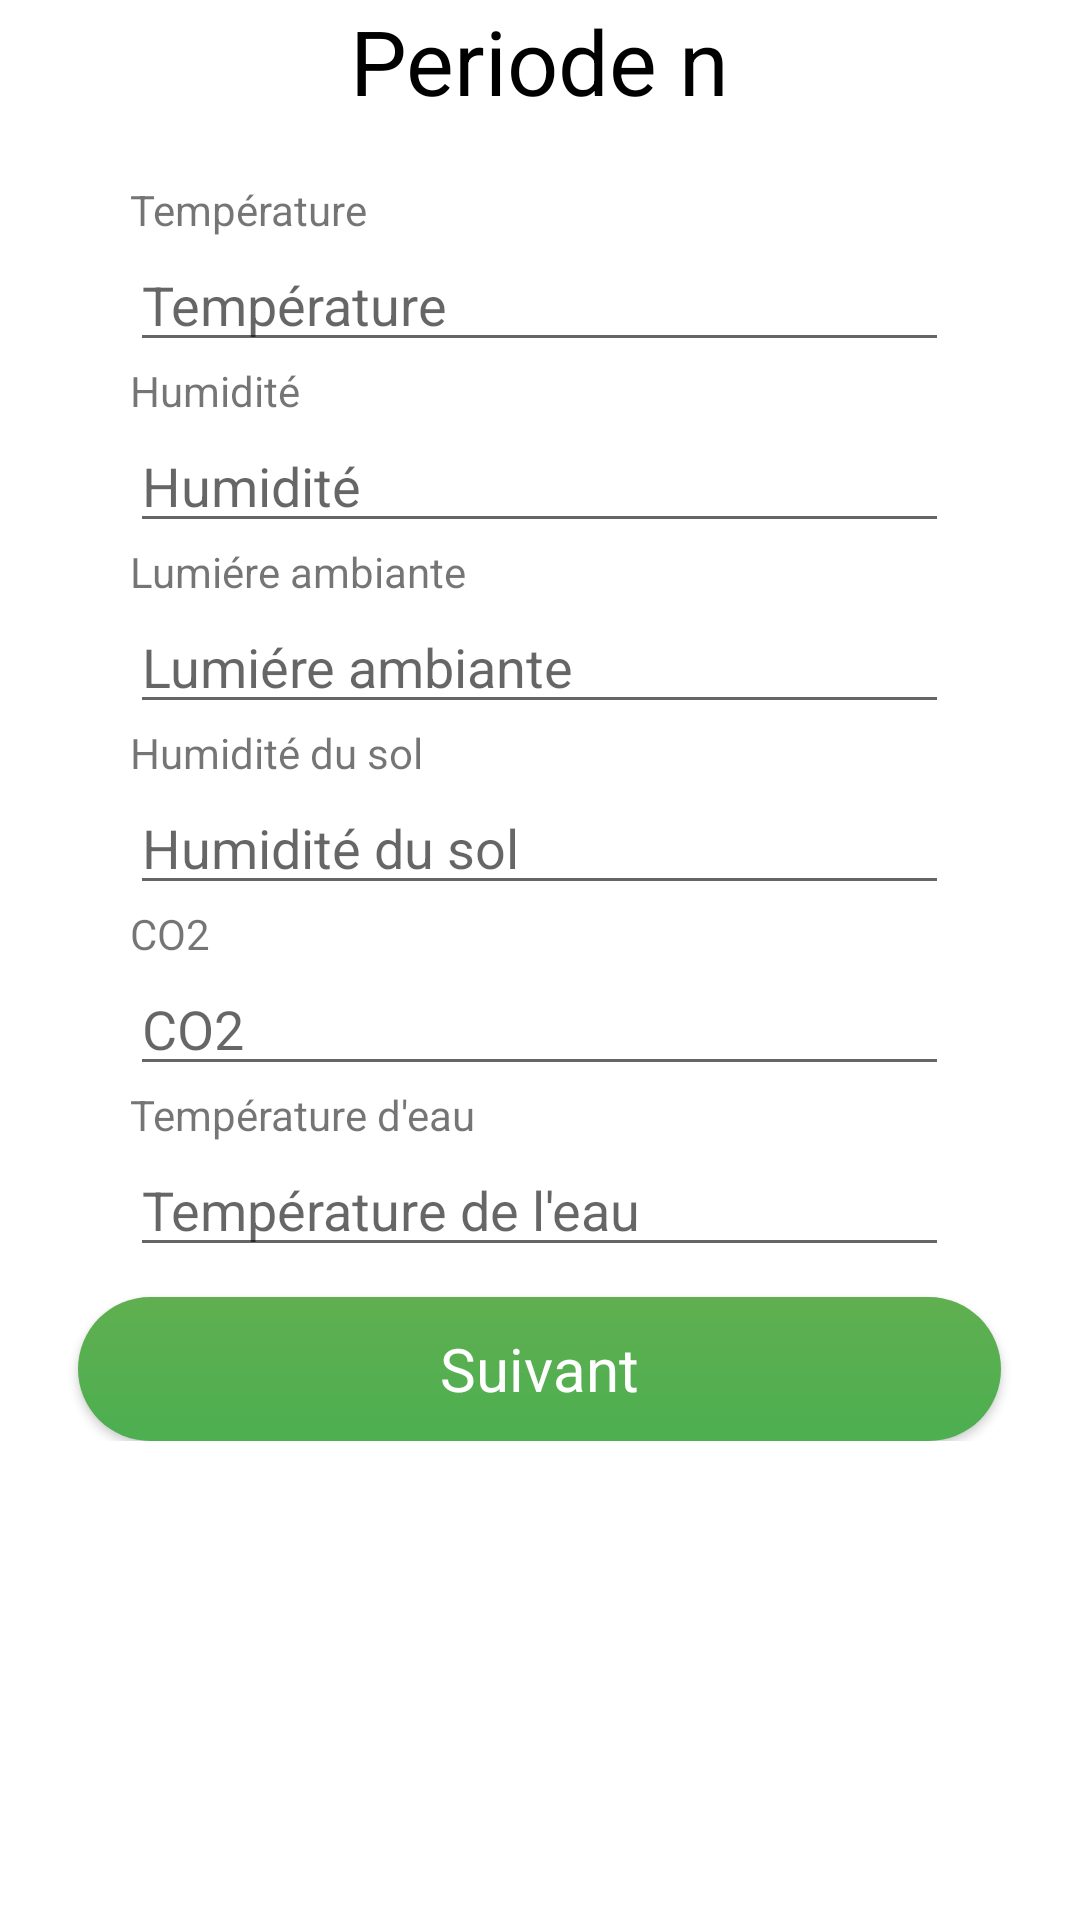

Produce the Android XML layout that renders to this screen, including the resource entries it uses.
<!-- AndroidManifest.xml: fallback theme Theme.MaterialComponents.DayNight.NoActionBar -->
<!-- res/layout/activity_cycle__vie.xml -->
<?xml version="1.0" encoding="utf-8"?>
<RelativeLayout xmlns:android="http://schemas.android.com/apk/res/android"
    xmlns:app="http://schemas.android.com/apk/res-auto"
    xmlns:tools="http://schemas.android.com/tools"
    android:layout_width="match_parent"
    android:layout_height="match_parent"
    tools:context="com.example.khaireddine.mygreenhouse.Cycle_Vie"
    android:focusable="true"
    android:focusableInTouchMode="true"
    >
    <ScrollView
        android:layout_width="match_parent"
        android:layout_height="match_parent"
        android:layout_centerHorizontal="true"
        >
<RelativeLayout
    android:layout_width="match_parent"
    android:layout_height="match_parent"
    >
<TextView
    android:layout_width="wrap_content"
    android:layout_height="wrap_content"
    android:text="Periode n"
android:id="@+id/label_activity"
    android:textSize="30dp"
    android:textColor="@color/black"
    android:layout_centerHorizontal="true"
    />
    <TextView
        android:layout_marginTop="20dp"
        android:layout_width="wrap_content"
        android:layout_height="wrap_content"
        android:id="@+id/label_temperature"
        android:layout_below="@+id/label_activity"
        android:text="Température"
        android:layout_alignStart="@id/temperature"
        android:layout_alignLeft="@id/temperature" />
    <EditText
        android:layout_width="wrap_content"
        android:layout_height="wrap_content"
        android:id="@+id/temperature"
        android:layout_below="@+id/label_temperature"
        android:hint="Température"
        android:layout_centerHorizontal="true"
        android:ems="13"
        android:inputType="numberDecimal"
        />

    <TextView
        android:layout_width="wrap_content"
        android:layout_height="wrap_content"
        android:id="@+id/label_humidite"
        android:layout_below="@id/temperature"
        android:text="Humidité"
        android:layout_alignStart="@id/humidite"
        android:layout_alignLeft="@id/humidite"
        />
    <EditText
        android:layout_width="wrap_content"
        android:layout_height="wrap_content"
        android:id="@+id/humidite"
        android:layout_below="@+id/label_humidite"
        android:hint="Humidité"
        android:layout_centerHorizontal="true"
        android:ems="13"
        android:inputType="numberDecimal"
        />

    <TextView
        android:layout_width="wrap_content"
        android:layout_height="wrap_content"
        android:id="@+id/label_lumiere"
        android:layout_below="@id/humidite"
        android:text="Lumiére ambiante"
        android:layout_alignStart="@id/lumiere"
        android:layout_alignLeft="@id/lumiere"
        />
    <EditText
        android:layout_width="wrap_content"
        android:layout_height="wrap_content"
        android:id="@+id/lumiere"
        android:layout_below="@+id/label_lumiere"
        android:hint="Lumiére ambiante"
        android:layout_centerHorizontal="true"
        android:ems="13"
        android:inputType="numberDecimal"
        />
    <TextView
        android:layout_width="wrap_content"
        android:layout_height="wrap_content"
        android:id="@+id/label_hum_sol"
        android:layout_below="@+id/lumiere"
        android:text="Humidité du sol"
        android:layout_alignStart="@id/hum_sol"
        android:layout_alignLeft="@id/hum_sol"
        />
    <EditText
        android:layout_width="wrap_content"
        android:layout_height="wrap_content"
        android:id="@+id/hum_sol"
        android:layout_below="@+id/label_hum_sol"
        android:hint="Humidité du sol"
        android:layout_centerHorizontal="true"
        android:ems="13"
        android:inputType="numberDecimal"
        />
    <TextView
        android:layout_width="wrap_content"
        android:layout_height="wrap_content"
        android:id="@+id/label_co2"
        android:layout_below="@+id/hum_sol"
        android:text="CO2"
        android:layout_alignStart="@id/co2"
        android:layout_alignLeft="@id/co2"
        />
    <EditText
        android:layout_width="wrap_content"
        android:layout_height="wrap_content"
        android:id="@+id/co2"
        android:layout_below="@+id/label_co2"
        android:hint="CO2"
        android:layout_centerHorizontal="true"
        android:ems="13"
        android:inputType="numberDecimal"
        />
    <TextView
        android:layout_width="wrap_content"
        android:layout_height="wrap_content"
        android:id="@+id/label_temp_eau"
        android:layout_below="@id/co2"
        android:text="Température d'eau"
        android:layout_alignStart="@id/temp_eau"
        android:layout_alignLeft="@id/temp_eau"
        />
    <EditText
        android:layout_width="wrap_content"
        android:layout_height="wrap_content"
        android:id="@+id/temp_eau"
        android:layout_below="@+id/label_temp_eau"
        android:hint="Température de l'eau"
        android:layout_centerHorizontal="true"
        android:ems="13"
        android:inputType="numberDecimal"
        />
    <Button
        android:layout_width="wrap_content"
        android:layout_height="wrap_content"
        android:text="Suivant"
        android:onClick="next"
        android:layout_below="@id/temp_eau"
        android:layout_centerHorizontal="true"
        style="@style/ButtonStyle"
        />

</RelativeLayout>
    </ScrollView>
</RelativeLayout>
<!-- resources referenced by this layout -->
<resources>
  <color name="black">#000000</color>
  <style name="ButtonStyle">
  
          <item name="android:textColor">@color/white</item>
          <item name="android:ems">13</item>
          <item name="android:textSize">20dp</item>
          <item name="android:background">@drawable/bouton1</item>
          <item name="android:layout_centerHorizontal">true</item>
          <item name="android:textAppearance">@style/TextAppearance.AppCompat.Caption</item>
          <item name="android:layout_marginTop">10dp</item>
      </style>
  <color name="white">#ffffff</color>
  <!-- drawable bouton1 (drawable) -->
  <?xml version="1.0" encoding="utf-8"?>
  <shape xmlns:android="http://schemas.android.com/apk/res/android"
      android:shape="rectangle">
      <gradient
          android:startColor="@color/colorAccent"
          android:endColor="@color/colorPrimary"
          android:angle="90"/>
      <padding android:left="7dp"
          android:top="7dp"
          android:right="7dp"
          android:bottom="7dp" />
      <corners android:radius="25dp" />
  </shape>
  <color name="colorAccent">#4CAF50</color>
  <color name="colorPrimary">#FF60AF50</color>
</resources>
